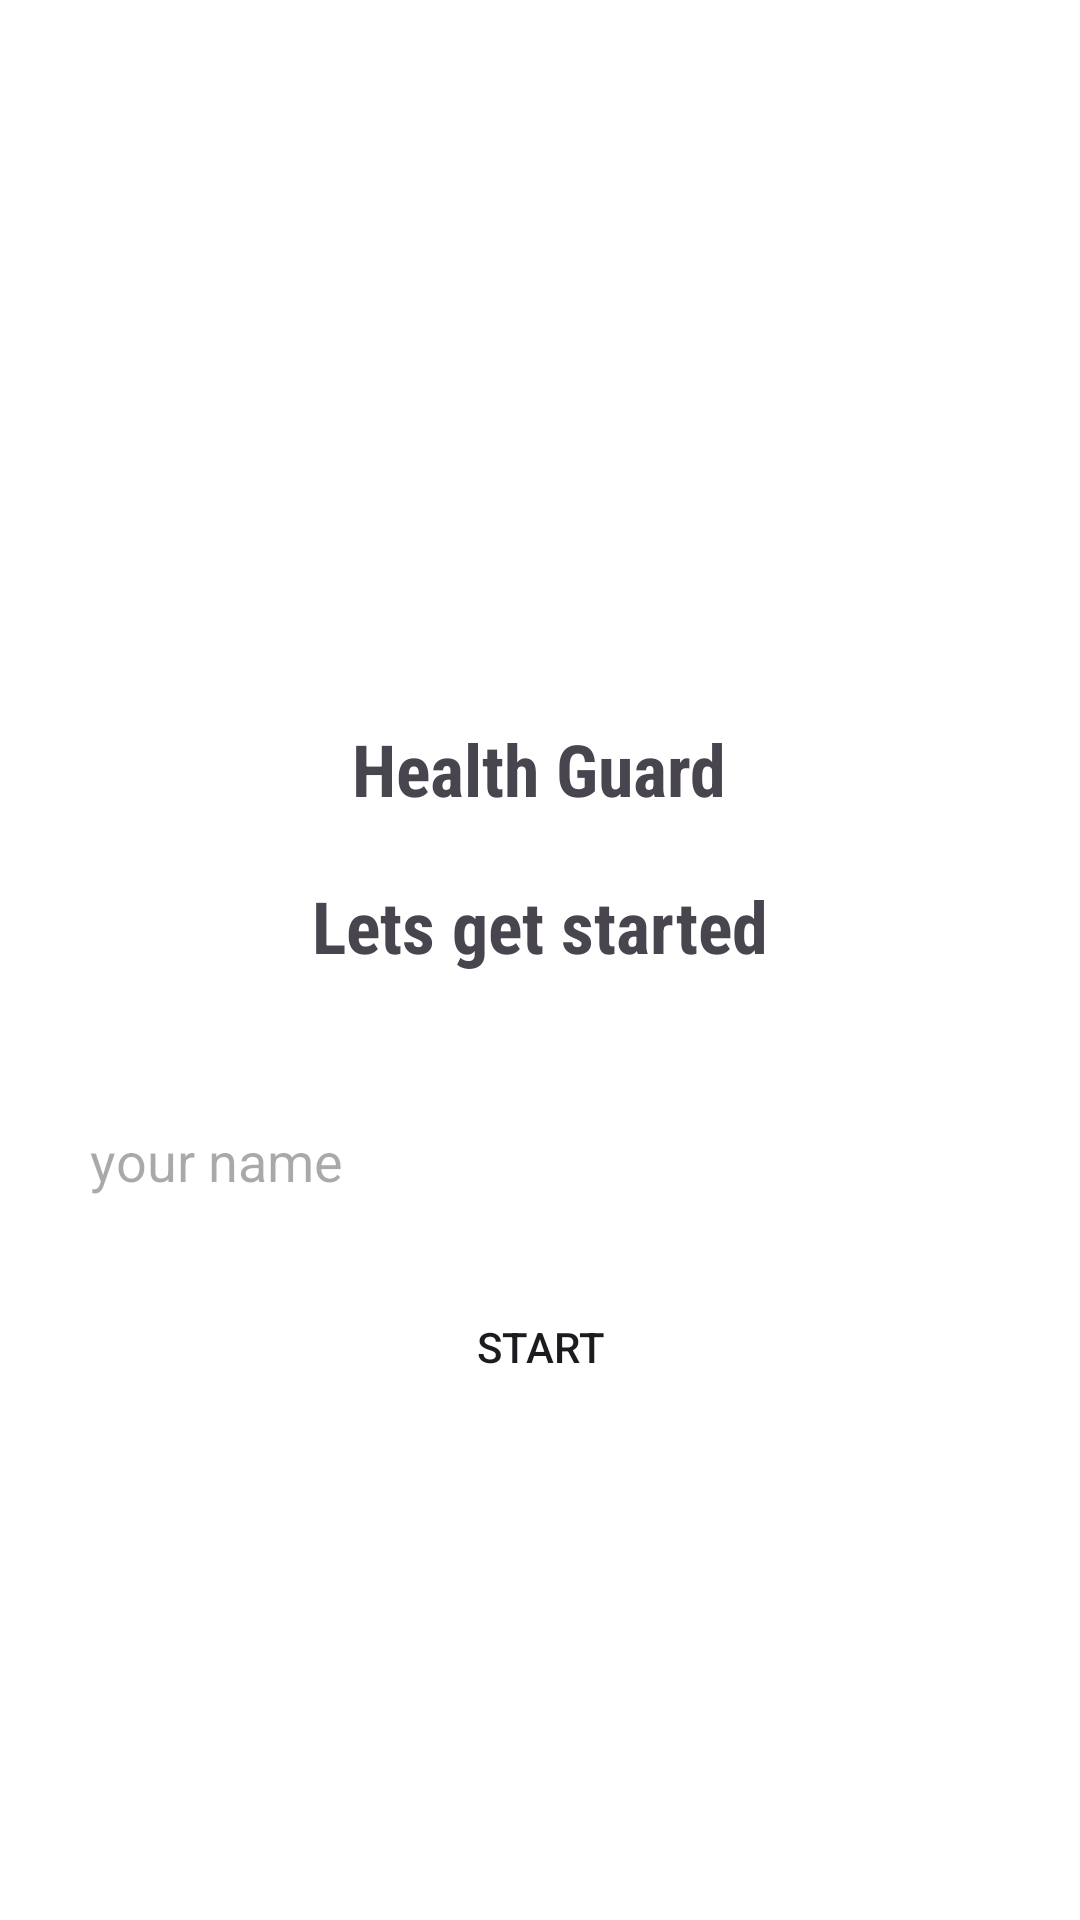

Write the Android layout XML for this screen, with the resource values it uses.
<!-- AndroidManifest.xml: application theme Theme.HealthGuard -->
<!-- res/layout/activity_doctor_call.xml -->
<?xml version="1.0" encoding="utf-8"?>
<LinearLayout xmlns:android="http://schemas.android.com/apk/res/android"
    xmlns:app="http://schemas.android.com/apk/res-auto"
    xmlns:tools="http://schemas.android.com/tools"
    android:id="@+id/main"
    android:layout_width="match_parent"
    android:background="@color/white"
    android:layout_height="match_parent"
    android:gravity="center_horizontal"
    android:orientation="vertical"
    tools:context=".activity.DoctorCallActivity">

    <ImageView
        android:layout_width="200dp"
        android:layout_height="200dp"
        android:layout_marginTop="40dp"
        android:src="@drawable/videoplayer" />
    <TextView
        android:layout_width="wrap_content"
        android:layout_height="wrap_content"
        android:text="Health Guard"
        android:textSize="24sp"
        android:fontFamily="sans-serif-condensed"
        android:textStyle="bold"/>
    <TextView
        android:layout_width="wrap_content"
        android:layout_height="wrap_content"
        android:text="Lets get started"
        android:layout_marginTop="20dp"
        android:textSize="24sp"
        android:fontFamily="sans-serif-condensed"
        android:textStyle="bold"/>

    <EditText
        android:id="@+id/user_id_edit_text"
        android:layout_width="match_parent"
        android:layout_height="wrap_content"
        android:layout_marginLeft="20dp"
        android:layout_marginTop="40dp"
        android:layout_marginRight="20dp"
        android:background="@drawable/rounded_corner"
        android:hint="your name"
        android:padding="10dp" />
    <Button
        android:layout_width="match_parent"
        android:layout_height="40dp"
        android:text="Start"
        android:layout_marginHorizontal="40dp"
        android:layout_marginTop="20dp"
        android:background="@drawable/rounded_corner"
        android:id="@+id/start_btn"/>




</LinearLayout>
<!-- resources referenced by this layout -->
<resources>
  <color name="white">#FFFFFFFF</color>
  <style name="Theme.HealthGuard" parent="Base.Theme.HealthGuard" />
  <style name="Base.Theme.HealthGuard" parent="Theme.Material3.DayNight.NoActionBar">
          
          
          <item name="colorPrimary">@color/lavender</item>
          <item name="colorPrimaryVariant">@color/lavender</item>
      </style>
  <color name="lavender">#3D48A3</color>
</resources>
